Run: headless pygame with SDL's dummy video driver; simulated clock (each Clock.tick advances the game by its frame time, no real sleeping); random seed 0; keys injected as events and as key.get_pressed() state; no mouse input.
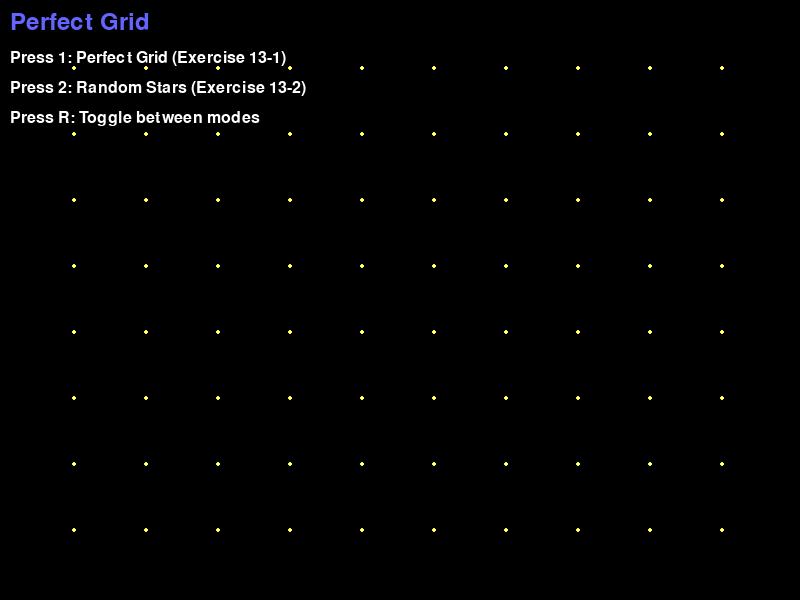
Frame 1 of 4 · flips 1–60 · no input
Frame 2 of 4 · flips 61–180 · tapped SPACE, RETURN · held RIGHT (→), D · screen unchanged from frame 1, image omitted
Frame 3 of 4 · flips 181–300 · held DOWN (↓), S · screen unchanged from frame 2, image omitted
Frame 4 of 4 · flips 301–420 · held LEFT (←), A, UP (↑), W · screen unchanged from frame 3, image omitted

The pygame program that drew these frames:

import pygame
import sys
import random
from pygame.sprite import Sprite, Group

# Initialize pygame
pygame.init()

# Screen dimensions
SCREEN_WIDTH = 800
SCREEN_HEIGHT = 600

# Colors
BLACK = (0, 0, 0)
WHITE = (255, 255, 255)
YELLOW = (255, 255, 0)
BLUE = (100, 100, 255)

class Star(Sprite):
    def __init__(self, screen, x, y, random_offset=False):
        super().__init__()
        self.screen = screen
        self.screen_rect = screen.get_rect()
        
        # Create star surface
        self.image = pygame.Surface((5, 5), pygame.SRCALPHA)
        
        # Draw a simple star (small circle)
        pygame.draw.circle(self.image, YELLOW, (2, 2), 2)
        
        # Add a tiny glow effect
        pygame.draw.circle(self.image, WHITE, (2, 2), 1)
        
        self.rect = self.image.get_rect()
        
        # Apply random offset if requested
        if random_offset:
            offset_x = random.randint(-15, 15)
            offset_y = random.randint(-15, 15)
            self.rect.x = x + offset_x
            self.rect.y = y + offset_y
        else:
            # Perfect grid positioning
            self.rect.x = x
            self.rect.y = y
    
    def blitme(self):
        """Draw star at current position"""
        self.screen.blit(self.image, self.rect)

class Game:
    def __init__(self):
        self.screen = pygame.display.set_mode((SCREEN_WIDTH, SCREEN_HEIGHT))
        pygame.display.set_caption("Stars Grid")
        self.clock = pygame.time.Clock()
        
        # Create stars group
        self.stars = Group()
        
        # Game state
        self.show_random_stars = False
        self.font = pygame.font.Font(None, 36)
        
        # Create initial grid of stars
        self._create_star_grid()
    
    def _create_star_grid(self):
        """Create a grid of stars"""
        self.stars.empty()
        
        # Grid parameters
        grid_width = 10  # Number of columns
        grid_height = 8  # Number of rows
        
        # Calculate spacing
        x_spacing = SCREEN_WIDTH // (grid_width + 1)
        y_spacing = SCREEN_HEIGHT // (grid_height + 1)
        
        # Create stars in a grid pattern
        for row in range(1, grid_height + 1):
            for col in range(1, grid_width + 1):
                x = col * x_spacing
                y = row * y_spacing
                
                # Create star with or without random offset
                star = Star(self.screen, x, y, self.show_random_stars)
                self.stars.add(star)
    
    def run_game(self):
        """Main game loop"""
        while True:
            self._check_events()
            self._update_screen()
            self.clock.tick(60)
    
    def _check_events(self):
        """Respond to keypresses and mouse events"""
        for event in pygame.event.get():
            if event.type == pygame.QUIT:
                sys.exit()
            elif event.type == pygame.KEYDOWN:
                if event.key == pygame.K_1:
                    # Show perfect grid (Exercise 13-1)
                    self.show_random_stars = False
                    self._create_star_grid()
                elif event.key == pygame.K_2:
                    # Show random stars (Exercise 13-2)
                    self.show_random_stars = True
                    self._create_star_grid()
                elif event.key == pygame.K_r:
                    # Toggle between grid and random
                    self.show_random_stars = not self.show_random_stars
                    self._create_star_grid()
    
    def _update_screen(self):
        """Update images on the screen and flip to the new screen"""
        self.screen.fill(BLACK)
        
        # Draw stars
        for star in self.stars.sprites():
            star.blitme()
        
        # Draw instructions
        mode_text = self.font.render(
            "Perfect Grid" if not self.show_random_stars else "Random Stars", 
            True, 
            BLUE
        )
        self.screen.blit(mode_text, (10, 10))
        
        instructions = [
            "Press 1: Perfect Grid (Exercise 13-1)",
            "Press 2: Random Stars (Exercise 13-2)",
            "Press R: Toggle between modes"
        ]
        
        for i, instruction in enumerate(instructions):
            text = pygame.font.Font(None, 24).render(instruction, True, WHITE)
            self.screen.blit(text, (10, 50 + i * 30))
        
        pygame.display.flip()

if __name__ == '__main__':
    # Create game instance and run
    stars_game = Game()
    stars_game.run_game()
